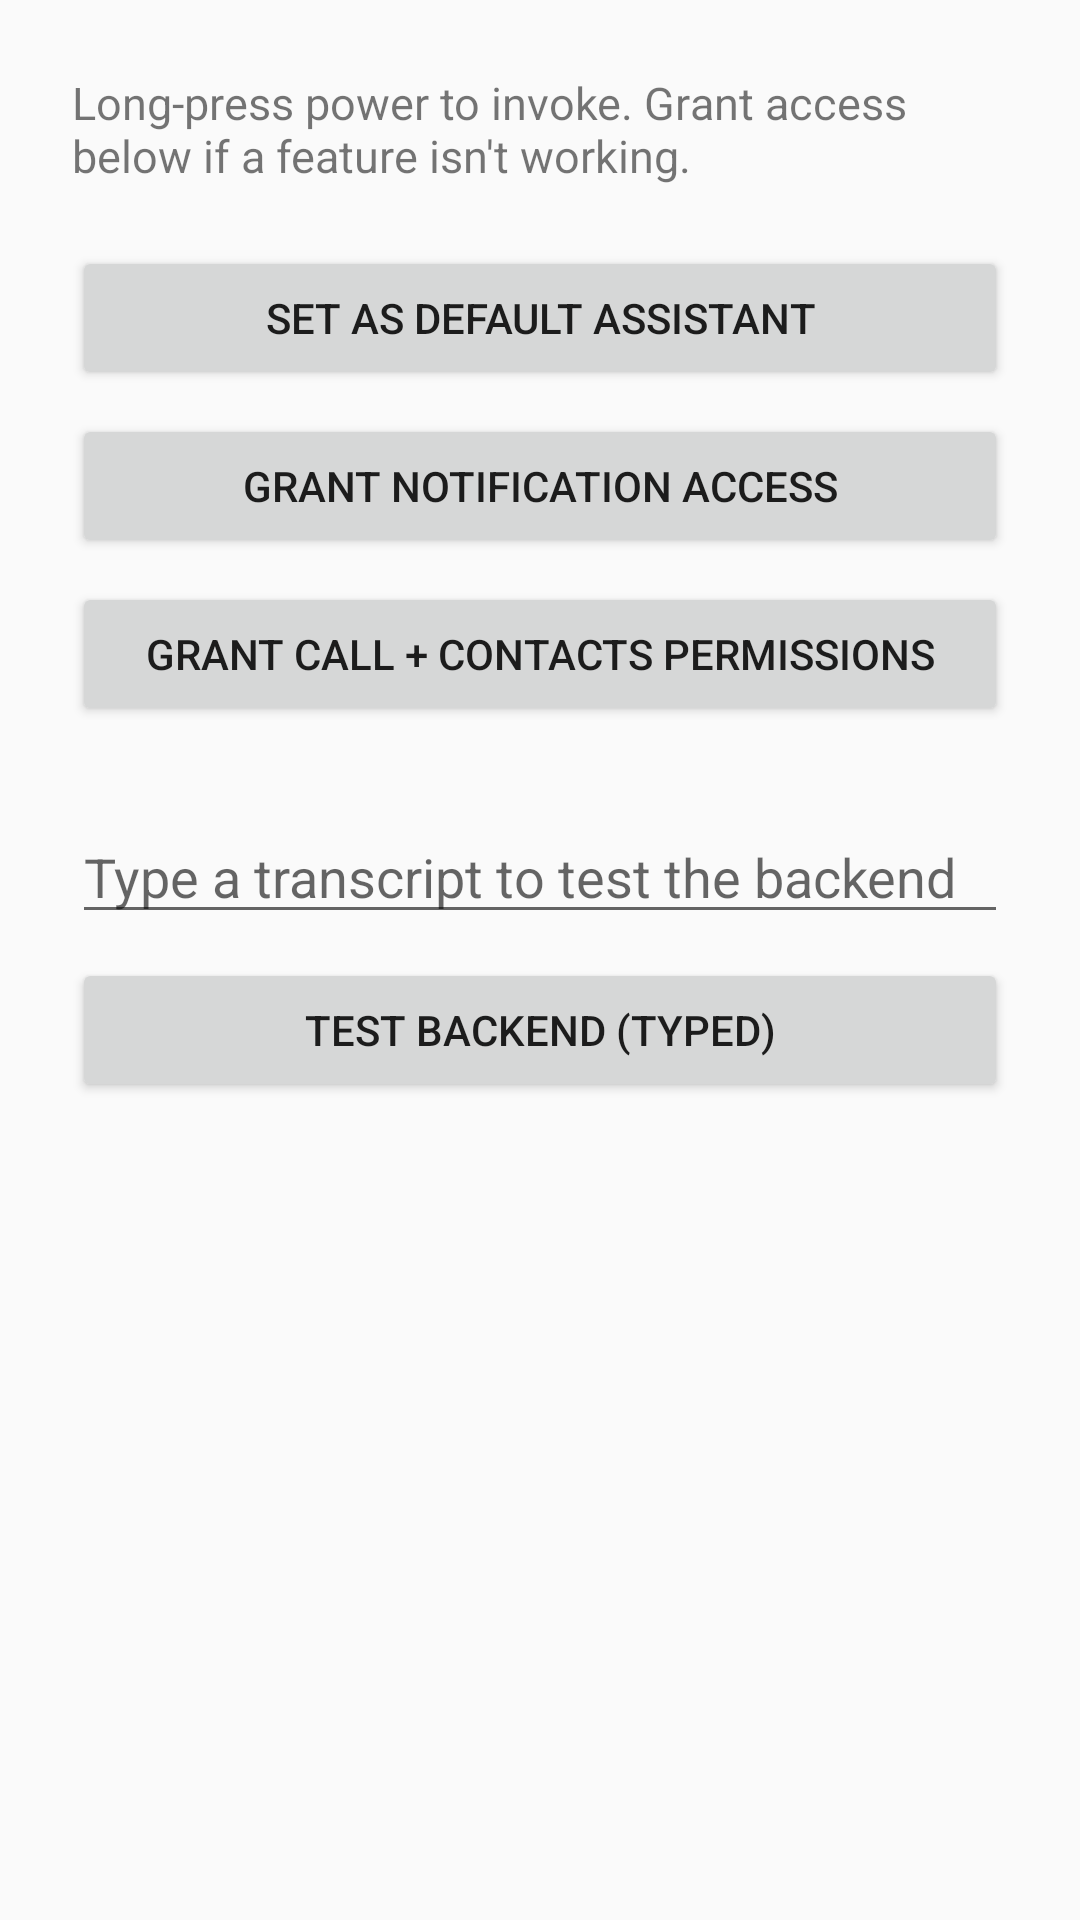

Write the Android layout XML for this screen, with the resource values it uses.
<!-- AndroidManifest.xml: application theme Theme.Assistant -->
<!-- res/layout/activity_main.xml -->
<?xml version="1.0" encoding="utf-8"?>
<ScrollView xmlns:android="http://schemas.android.com/apk/res/android"
    android:layout_width="match_parent"
    android:layout_height="match_parent">

    <LinearLayout
        android:layout_width="match_parent"
        android:layout_height="wrap_content"
        android:orientation="vertical"
        android:padding="24dp">

        <TextView
            android:id="@+id/instructions"
            android:layout_width="match_parent"
            android:layout_height="wrap_content"
            android:text="@string/instructions"
            android:textSize="15sp"
            android:layout_marginBottom="20dp" />

        <Button
            android:id="@+id/setDefaultButton"
            android:layout_width="match_parent"
            android:layout_height="wrap_content"
            android:text="@string/set_default_button"
            android:layout_marginBottom="8dp" />

        <Button
            android:id="@+id/notifAccessButton"
            android:layout_width="match_parent"
            android:layout_height="wrap_content"
            android:text="@string/notif_button"
            android:layout_marginBottom="8dp" />

        <Button
            android:id="@+id/permsButton"
            android:layout_width="match_parent"
            android:layout_height="wrap_content"
            android:text="@string/perms_button"
            android:layout_marginBottom="8dp" />

        <EditText
            android:id="@+id/testInput"
            android:layout_width="match_parent"
            android:layout_height="wrap_content"
            android:hint="Type a transcript to test the backend"
            android:inputType="text"
            android:layout_marginTop="20dp" />

        <Button
            android:id="@+id/testButton"
            android:layout_width="match_parent"
            android:layout_height="wrap_content"
            android:text="@string/test_button"
            android:layout_marginTop="8dp" />

        <TextView
            android:id="@+id/testReply"
            android:layout_width="match_parent"
            android:layout_height="wrap_content"
            android:textSize="14sp"
            android:layout_marginTop="16dp"
            android:fontFamily="monospace" />
    </LinearLayout>
</ScrollView>
<!-- resources referenced by this layout -->
<resources>
  <string name="instructions">Long-press power to invoke. Grant access below if a feature isn\'t working.</string>
  <string name="notif_button">Grant notification access</string>
  <string name="perms_button">Grant call + contacts permissions</string>
  <string name="set_default_button">Set as default assistant</string>
  <string name="test_button">Test backend (typed)</string>
  <style name="Theme.Assistant" parent="Theme.AppCompat.DayNight.NoActionBar" />
</resources>
